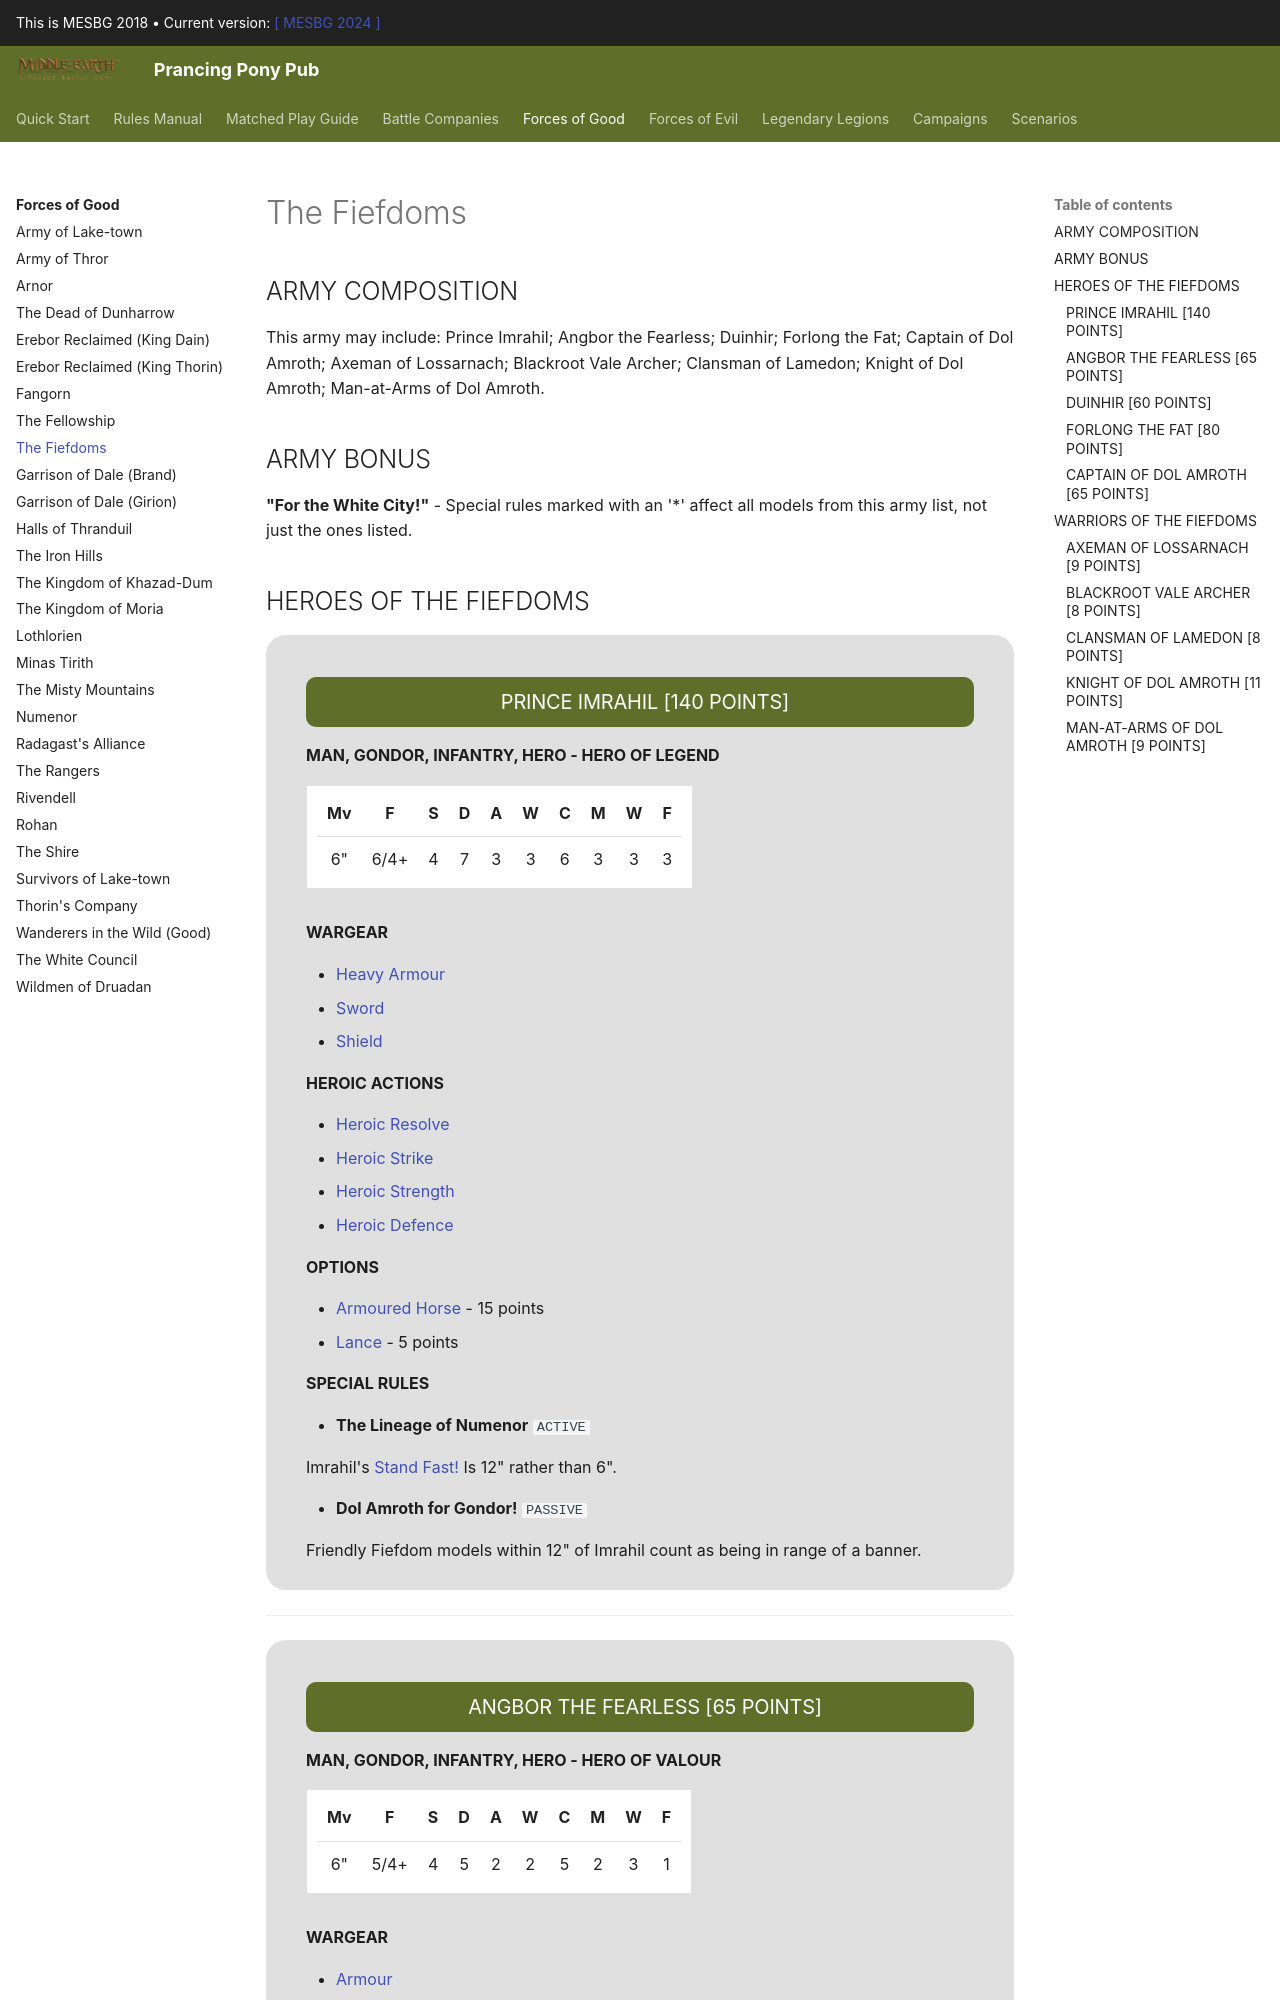

repository: BBBase-EHeresy-PPPub/PPPub · page: mesbg2018/forces_of_good/the_fiefdoms/index.html · generator: mkdocs

## ARMY COMPOSITION

This army may include: Prince Imrahil; Angbor the Fearless; Duinhir; Forlong the Fat; Captain of Dol Amroth; Axeman of Lossarnach; Blackroot Vale Archer; Clansman of Lamedon; Knight of Dol Amroth; Man-at-Arms of Dol Amroth.

## ARMY BONUS

**"For the White City!"** - Special rules marked with an '*' affect all models from this army list, not just the ones listed.

## HEROES OF THE FIEFDOMS

<div class="unitCard" markdown>

### PRINCE IMRAHIL [140 POINTS]

**MAN, GONDOR, INFANTRY, HERO - HERO OF LEGEND**

| Mv | F | S | D | A | W | C | M | W | F |
|:---:|:---:|:---:|:---:|:---:|:---:|:---:|:---:|:---:|:---:|
| 6" | 6/4+ | 4 | 7 | 3 | 3 | 6 | 3 | 3 | 3 |

**WARGEAR**

- [Heavy Armour]
- [Sword]
- [Shield]

**HEROIC ACTIONS**

- [Heroic Resolve]
- [Heroic Strike]
- [Heroic Strength]
- [Heroic Defence]

**OPTIONS**

- [Armoured Horse] - 15 points
- [Lance] - 5 points

**SPECIAL RULES**

- **The Lineage of Numenor** `ACTIVE`

Imrahil's [Stand Fast!] Is 12" rather than 6".

- **Dol Amroth for Gondor!** `PASSIVE`

Friendly Fiefdom models within 12" of Imrahil count as being in range of a banner.

</div>

---

<div class="unitCard" markdown>
